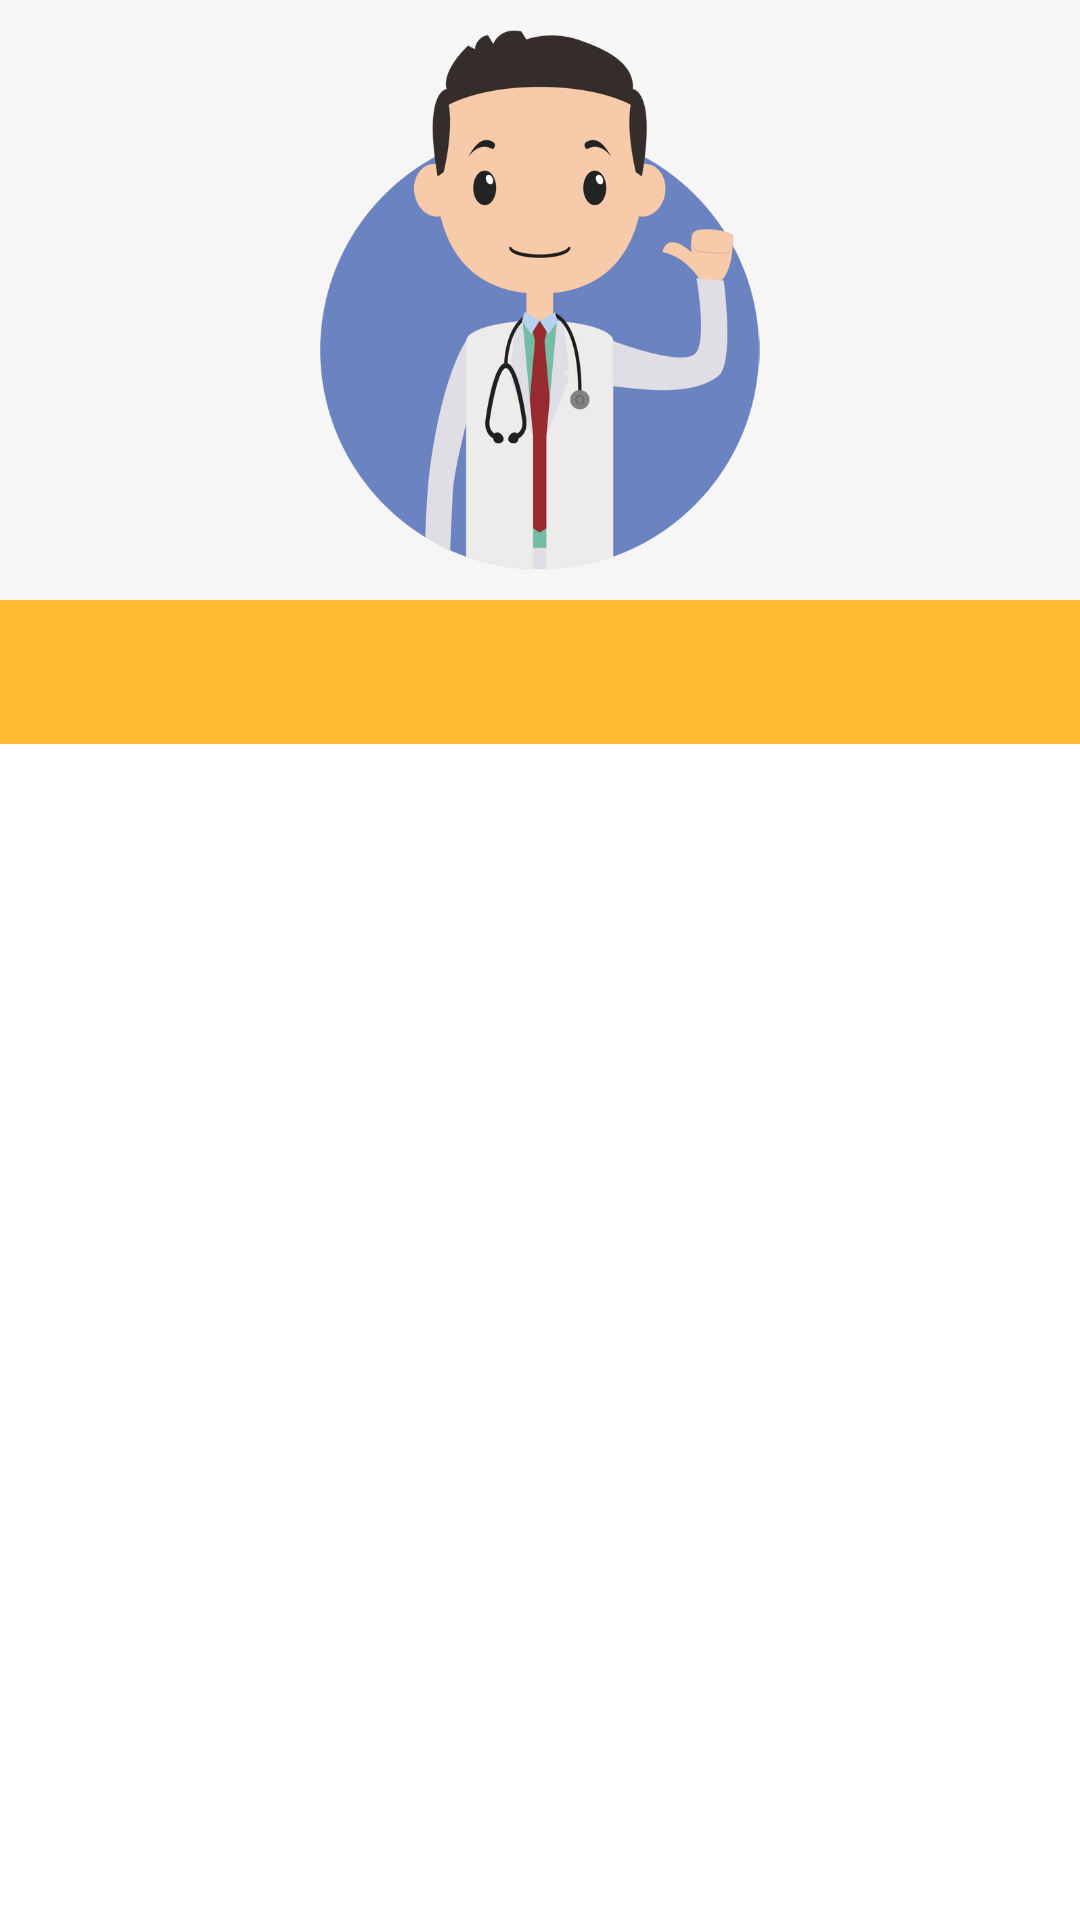

Layout XML and referenced resources for this Android screen:
<!-- AndroidManifest.xml: application theme Theme.AppCompat.NoActionBar -->
<!-- res/layout/activity_details.xml -->
<?xml version="1.0" encoding="utf-8"?>
<LinearLayout xmlns:android="http://schemas.android.com/apk/res/android"
    xmlns:android2="http://schemas.android.com/apk/res/android"
    xmlns:app="http://schemas.android.com/apk/res-auto"
    xmlns:tools="http://schemas.android.com/tools"
    android:layout_width="match_parent"
    android:layout_height="wrap_content"
    android:background="#ffffff"
    android:orientation="vertical"
    tools:context="com.example.mohit.splash.DetailsInfo">

    <android.support.design.widget.AppBarLayout
        android:layout_width="match_parent"
        android:layout_height="200dp"
        android:id="@+id/appBarLayout_id"
        android:elevation="0dp"
        android:gravity="center" >

        <ImageView
            android:layout_width="wrap_content"
            android:layout_height="wrap_content"
            android:background="@color/detailsColor"
            android:padding="10dp"
            android:src="@drawable/detailsc" />
    </android.support.design.widget.AppBarLayout>

    <android.support.design.widget.TabLayout
        android:id="@+id/tabLayout_id"
        android:layout_width="match_parent"
        android:layout_height="wrap_content"
        android:background="@android:color/holo_orange_light"
        app:tabGravity="fill"
        app:tabIndicatorColor="@color/tabindicatorcolor"
        app:tabMode="fixed"
        app:tabTextColor="@color/tabtextcolor" />

    <android.support.v4.view.ViewPager
        android:id="@+id/viewPager_id"
        android:layout_width="match_parent"
        android:layout_height="match_parent"></android.support.v4.view.ViewPager>


</LinearLayout>
<!-- resources referenced by this layout -->
<resources>
  <color name="detailsColor">#f9f6f6</color>
  <color name="tabindicatorcolor">#2d2d2d</color>
  <color name="tabtextcolor">#fff</color>
  <!-- drawable detailsc: jpg bitmap (drawable, 54788 bytes) -->
</resources>
